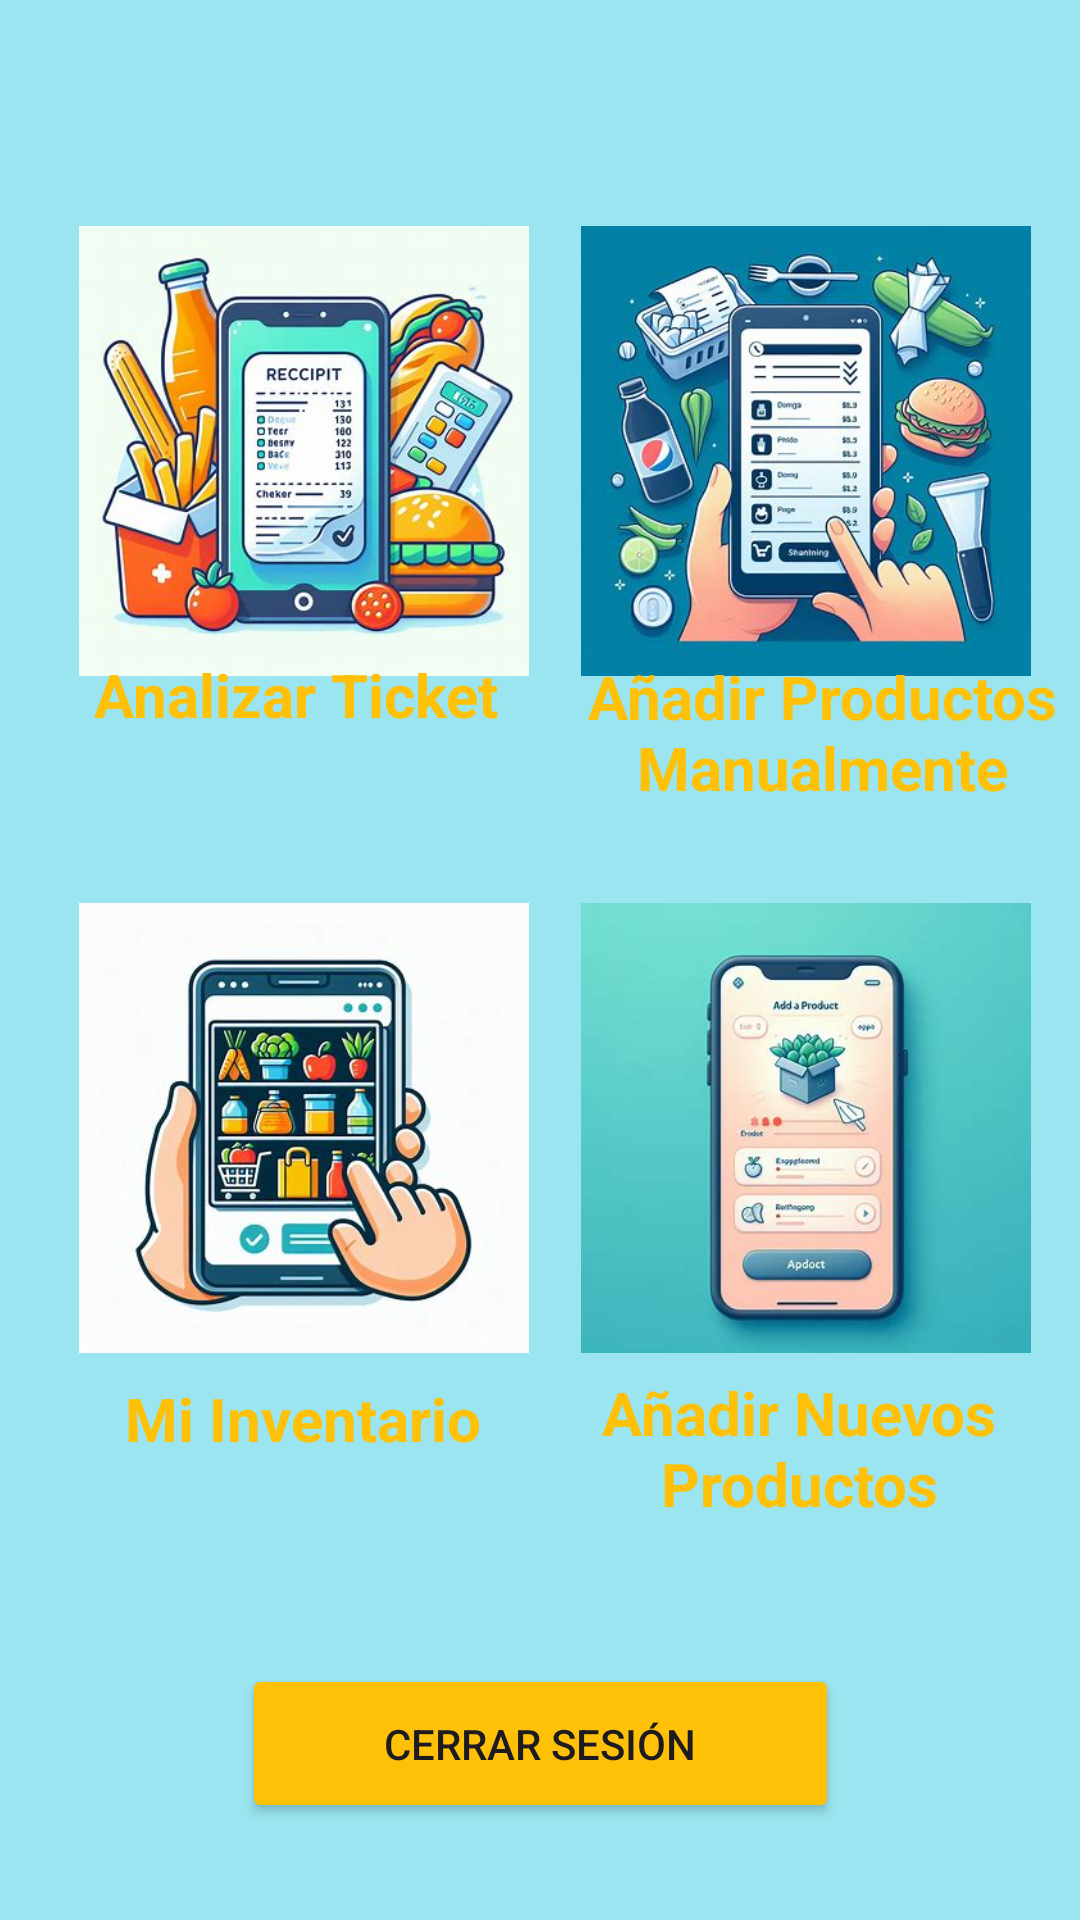

The Android layout XML behind this screen, and the referenced resources:
<!-- AndroidManifest.xml: application theme Theme.FoodStockApp -->
<!-- res/layout/activity_app.xml -->
<?xml version="1.0" encoding="utf-8"?>
<androidx.constraintlayout.widget.ConstraintLayout xmlns:android="http://schemas.android.com/apk/res/android"
    xmlns:app="http://schemas.android.com/apk/res-auto"
    xmlns:tools="http://schemas.android.com/tools"
    android:layout_width="match_parent"
    android:layout_height="match_parent"
    android:background="#9ae5ef"
    tools:context=".App">

    <ImageView
        android:id="@+id/imageView"
        android:layout_width="150dp"
        android:layout_height="150dp"
        android:onClick="onInventario"
        app:layout_constraintBottom_toBottomOf="parent"
        app:layout_constraintEnd_toEndOf="parent"
        app:layout_constraintHorizontal_bias="0.126"
        app:layout_constraintStart_toStartOf="parent"
        app:layout_constraintTop_toTopOf="parent"
        app:layout_constraintVertical_bias="0.614"
        app:srcCompat="@drawable/inventariocomida1" />

    <ImageView
        android:id="@+id/imageView2"
        android:layout_width="150dp"
        android:layout_height="150dp"
        android:onClick="onAnalizarTicket"
        app:layout_constraintBottom_toBottomOf="parent"
        app:layout_constraintEnd_toEndOf="parent"
        app:layout_constraintHorizontal_bias="0.126"
        app:layout_constraintStart_toStartOf="parent"
        app:layout_constraintTop_toTopOf="parent"
        app:layout_constraintVertical_bias="0.154"
        app:srcCompat="@drawable/historialtickets2" />

    <ImageView
        android:id="@+id/imageView3"
        android:layout_width="150dp"
        android:layout_height="150dp"
        android:onClick="onTienda"
        app:layout_constraintBottom_toBottomOf="parent"
        app:layout_constraintEnd_toEndOf="parent"
        app:layout_constraintHorizontal_bias="0.923"
        app:layout_constraintStart_toStartOf="parent"
        app:layout_constraintTop_toTopOf="parent"
        app:layout_constraintVertical_bias="0.154"
        app:srcCompat="@drawable/historialtickets1" />

    <TextView
        android:id="@+id/textView4"
        android:layout_width="176dp"
        android:layout_height="38dp"
        android:text="Mi Inventario"
        android:textAlignment="center"
        android:textColor="#FFC107"
        android:textSize="20sp"
        android:textStyle="bold"
        app:layout_constraintBottom_toBottomOf="parent"
        app:layout_constraintEnd_toEndOf="parent"
        app:layout_constraintHorizontal_bias="0.068"
        app:layout_constraintStart_toStartOf="parent"
        app:layout_constraintTop_toTopOf="parent"
        app:layout_constraintVertical_bias="0.763" />

    <TextView
        android:id="@+id/textView5"
        android:layout_width="172dp"
        android:layout_height="57dp"
        android:text="Añadir Productos Manualmente"
        android:textAlignment="center"
        android:textColor="#FFC107"
        android:textSize="20sp"
        android:textStyle="bold"
        app:layout_constraintBottom_toBottomOf="parent"
        app:layout_constraintEnd_toEndOf="parent"
        app:layout_constraintHorizontal_bias="1.0"
        app:layout_constraintStart_toStartOf="parent"
        app:layout_constraintTop_toTopOf="parent"
        app:layout_constraintVertical_bias="0.375" />

    <TextView
        android:id="@+id/textView6"
        android:layout_width="145dp"
        android:layout_height="63dp"
        android:text="Analizar Ticket"
        android:textAlignment="center"
        android:textColor="#FFC107"
        android:textSize="20sp"
        android:textStyle="bold"
        app:layout_constraintBottom_toBottomOf="parent"
        app:layout_constraintEnd_toEndOf="parent"
        app:layout_constraintHorizontal_bias="0.123"
        app:layout_constraintStart_toStartOf="parent"
        app:layout_constraintTop_toTopOf="parent"
        app:layout_constraintVertical_bias="0.378" />

    <TextView
        android:id="@+id/textView7"
        android:layout_width="176dp"
        android:layout_height="58dp"
        android:text="Añadir Nuevos Productos"
        android:textAlignment="center"
        android:textColor="#FFC107"
        android:textSize="20sp"
        android:textStyle="bold"
        app:layout_constraintBottom_toBottomOf="parent"
        app:layout_constraintEnd_toEndOf="parent"
        app:layout_constraintHorizontal_bias="0.97"
        app:layout_constraintStart_toStartOf="parent"
        app:layout_constraintTop_toTopOf="parent"
        app:layout_constraintVertical_bias="0.786" />

    <Button
        android:id="@+id/button4"
        android:layout_width="199dp"
        android:layout_height="53dp"
        android:backgroundTint="#FFC107"
        android:onClick="onCerrarSesion"
        android:text="Cerrar Sesión"
        app:cornerRadius="10dp"
        app:icon="@drawable/cerrar_sesion"
        app:layout_constraintBottom_toBottomOf="parent"
        app:layout_constraintEnd_toEndOf="parent"
        app:layout_constraintStart_toStartOf="parent"
        app:layout_constraintTop_toTopOf="parent"
        app:layout_constraintVertical_bias="0.945" />

    <ImageView
        android:id="@+id/imageView9"
        android:layout_width="150dp"
        android:layout_height="150dp"
        android:onClick="onAnyadirProductogestion"
        app:layout_constraintBottom_toBottomOf="parent"
        app:layout_constraintEnd_toEndOf="parent"
        app:layout_constraintHorizontal_bias="0.923"
        app:layout_constraintStart_toStartOf="parent"
        app:layout_constraintTop_toTopOf="parent"
        app:layout_constraintVertical_bias="0.614"
        app:srcCompat="@drawable/dise_anyadirproductogestion" />
</androidx.constraintlayout.widget.ConstraintLayout>
<!-- resources referenced by this layout -->
<resources>
  <!-- drawable dise_anyadirproductogestion: jpg bitmap (drawable, 12604 bytes) -->
  <!-- drawable historialtickets1: jpg bitmap (drawable, 29585 bytes) -->
  <!-- drawable historialtickets2: jpg bitmap (drawable, 29261 bytes) -->
  <!-- drawable inventariocomida1: jpg bitmap (drawable, 21175 bytes) -->
  <style name="Theme.FoodStockApp" parent="Base.Theme.FoodStockApp" />
  <style name="Base.Theme.FoodStockApp" parent="Theme.Material3.DayNight.NoActionBar">
          
          
      </style>
</resources>
